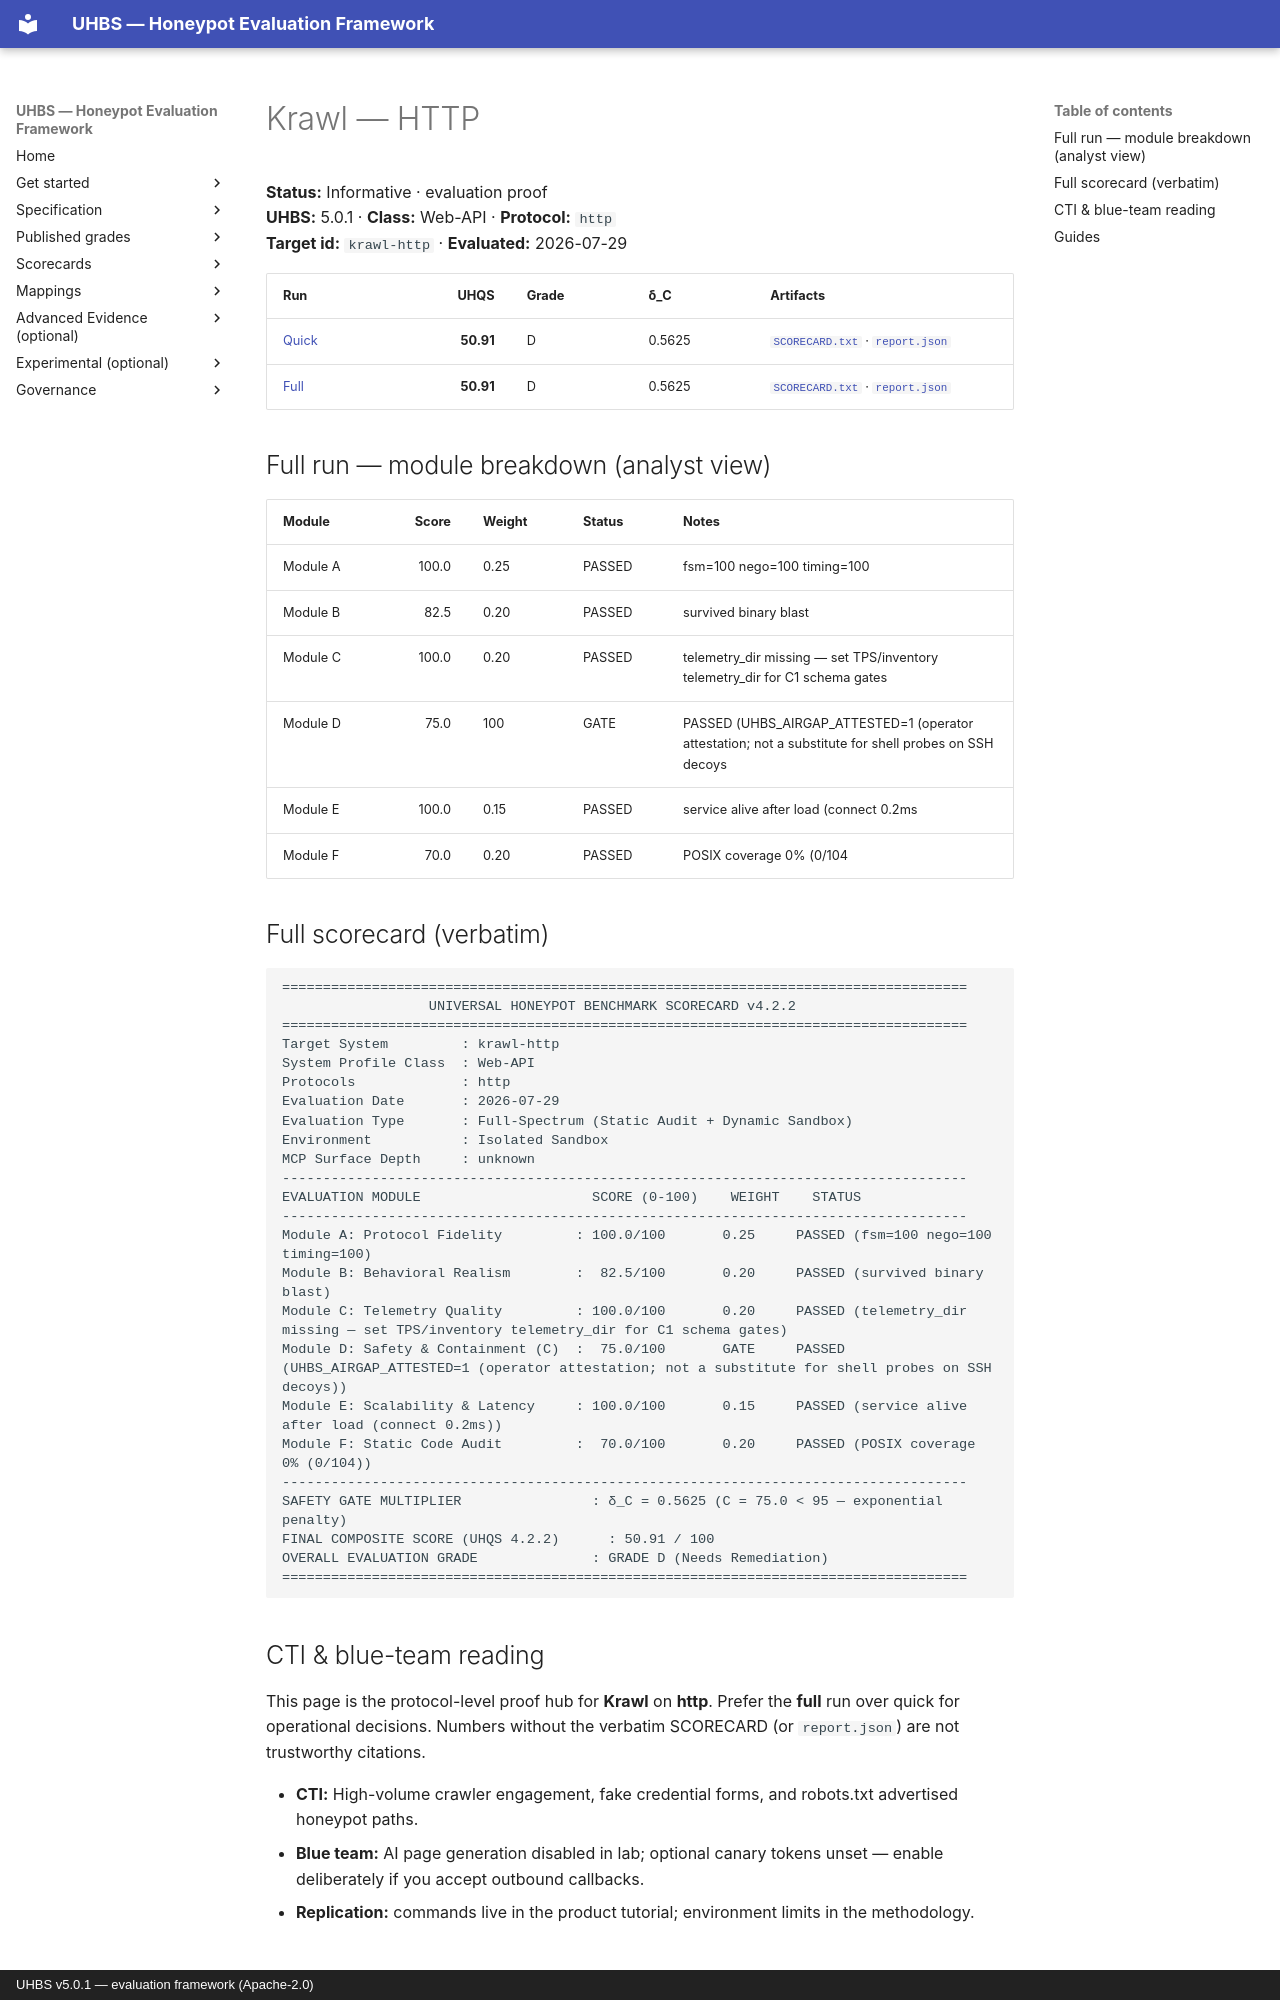

repository: uhbs/uhbs-standard · page: conformance/archive/v5.0.0/Krawl/http/index.html · generator: mkdocs · copyright: UHBS v5.0.1 — evaluation framework (Apache-2.0)

# Krawl — HTTP

**Status:** Informative · evaluation proof  
**UHBS:** 5.0.1 · **Class:** Web-API · **Protocol:** `http`  
**Target id:** `krawl-http` · **Evaluated:** 2026-07-29

| Run | UHQS | Grade | δ_C | Artifacts |
| --- | ---: | --- | --- | --- |
| [Quick](quick/README.md) | **50.91** | D | 0.5625 | [`SCORECARD.txt`](quick/SCORECARD.txt) · [`report.json`](quick/report.json) |
| [Full](full/README.md) | **50.91** | D | 0.5625 | [`SCORECARD.txt`](full/SCORECARD.txt) · [`report.json`](full/report.json) |

## Full run — module breakdown (analyst view)

| Module | Score | Weight | Status | Notes |
| --- | ---: | --- | --- | --- |
| Module A | 100.0 | 0.25 | PASSED | fsm=100 nego=100 timing=100 |
| Module B | 82.5 | 0.20 | PASSED | survived binary blast |
| Module C | 100.0 | 0.20 | PASSED | telemetry_dir missing — set TPS/inventory telemetry_dir for C1 schema gates |
| Module D | 75.0 | 100 | GATE | PASSED (UHBS_AIRGAP_ATTESTED=1 (operator attestation; not a substitute for shell probes on SSH decoys |
| Module E | 100.0 | 0.15 | PASSED | service alive after load (connect 0.2ms |
| Module F | 70.0 | 0.20 | PASSED | POSIX coverage 0% (0/104 |

## Full scorecard (verbatim)

```text
====================================================================================
                  UNIVERSAL HONEYPOT BENCHMARK SCORECARD v4.2.2
====================================================================================
Target System         : krawl-http
System Profile Class  : Web-API
Protocols             : http
Evaluation Date       : 2026-07-29
Evaluation Type       : Full-Spectrum (Static Audit + Dynamic Sandbox)
Environment           : Isolated Sandbox
MCP Surface Depth     : unknown
------------------------------------------------------------------------------------
EVALUATION MODULE                     SCORE (0-100)    WEIGHT    STATUS
------------------------------------------------------------------------------------
Module A: Protocol Fidelity         : 100.0/100       0.25     PASSED (fsm=100 nego=100 timing=100)
Module B: Behavioral Realism        :  82.5/100       0.20     PASSED (survived binary blast)
Module C: Telemetry Quality         : 100.0/100       0.20     PASSED (telemetry_dir missing — set TPS/inventory telemetry_dir for C1 schema gates)
Module D: Safety & Containment (C)  :  75.0/100       GATE     PASSED (UHBS_AIRGAP_ATTESTED=1 (operator attestation; not a substitute for shell probes on SSH decoys))
Module E: Scalability & Latency     : 100.0/100       0.15     PASSED (service alive after load (connect 0.2ms))
Module F: Static Code Audit         :  70.0/100       0.20     PASSED (POSIX coverage 0% (0/104))
------------------------------------------------------------------------------------
SAFETY GATE MULTIPLIER                : δ_C = 0.5625 (C = 75.0 < 95 — exponential penalty)
FINAL COMPOSITE SCORE (UHQS 4.2.2)      : 50.91 / 100
OVERALL EVALUATION GRADE              : GRADE D (Needs Remediation)
====================================================================================
```
